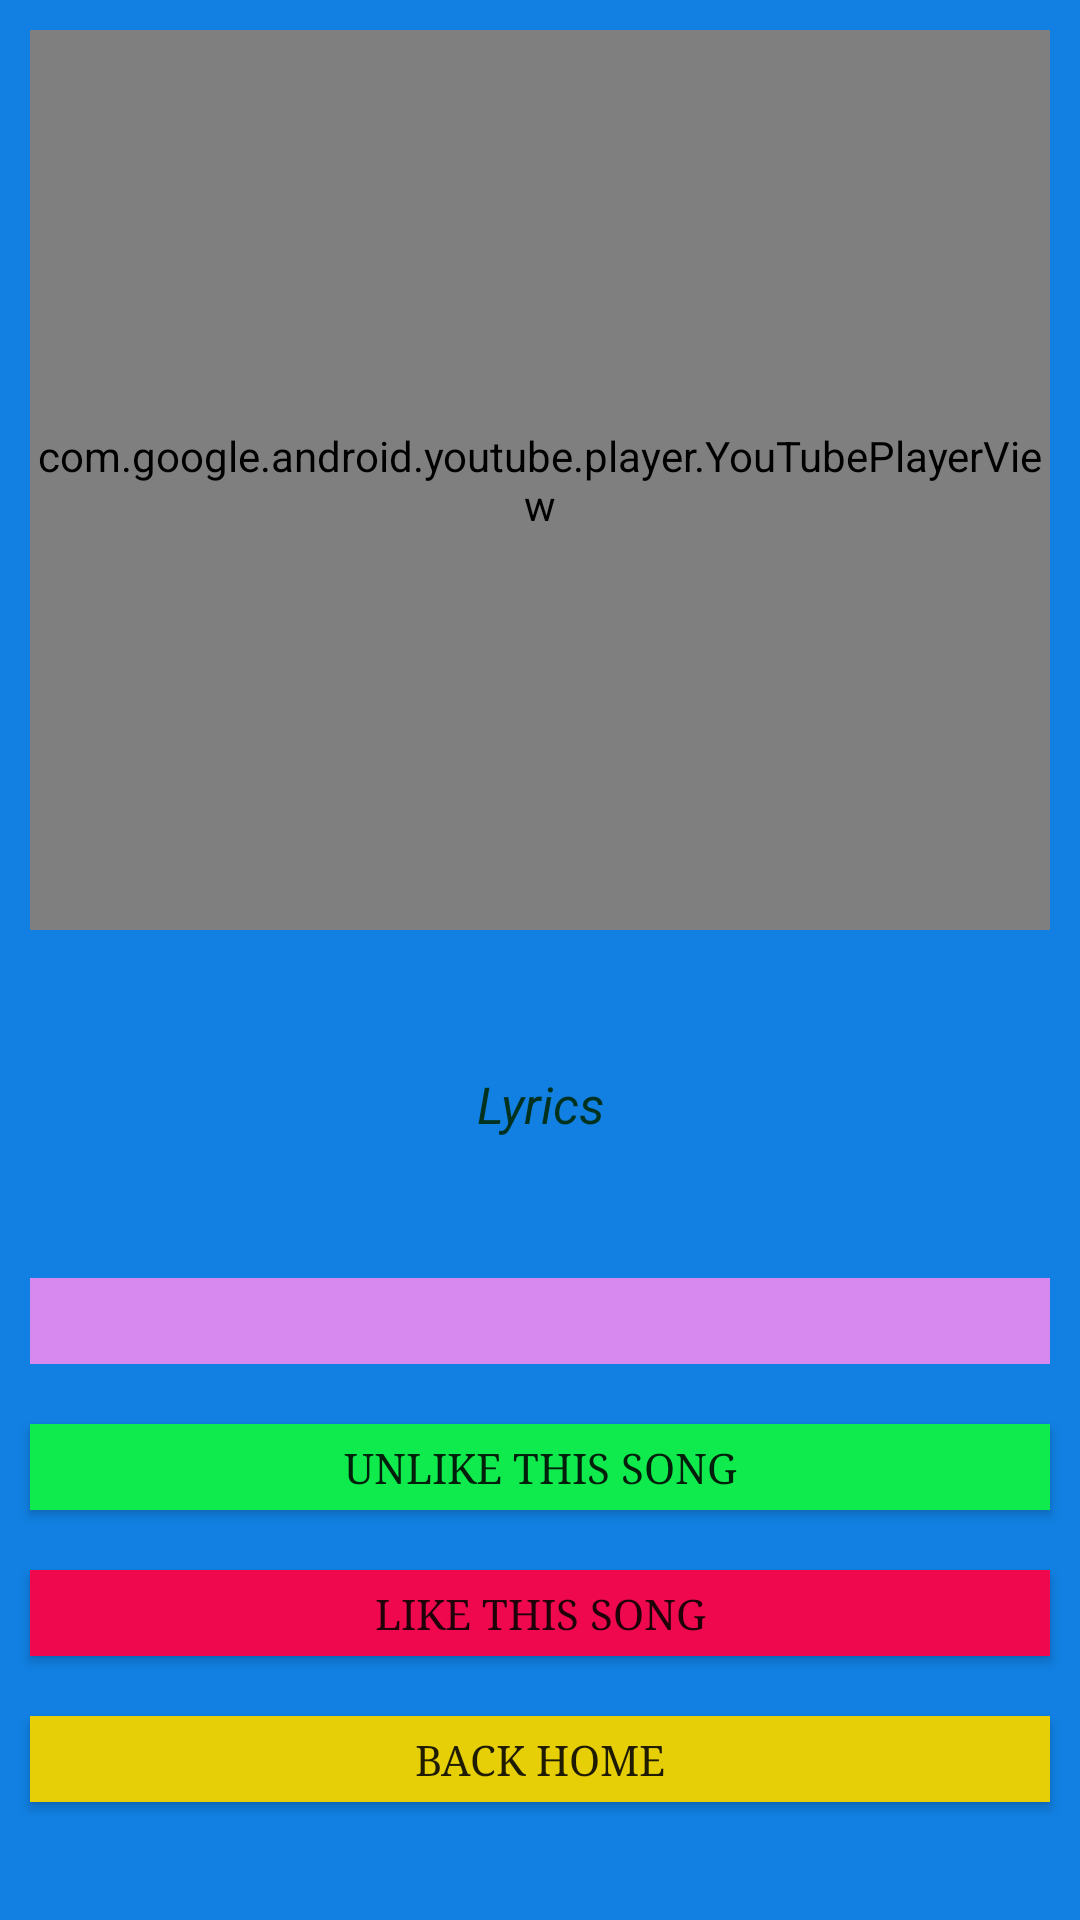

Reconstruct the res/layout file that produces this screen, plus the resources it refers to.
<!-- AndroidManifest.xml: application theme AppTheme -->
<!-- res/layout/shapeofyou.xml -->
<?xml version="1.0" encoding="utf-8"?>
<LinearLayout xmlns:android="http://schemas.android.com/apk/res/android"
    xmlns:app="http://schemas.android.com/apk/res-auto"
    xmlns:tools="http://schemas.android.com/tools"
    android:layout_width="match_parent"
    android:layout_height="match_parent"
    android:orientation="vertical"
    android:weightSum="1"
    tools:context=".MainActivity">


    <LinearLayout
        android:layout_width="match_parent"
        android:layout_height="0dp"
        android:layout_weight="0.5"
        android:background="#1180e2"
        android:orientation="horizontal">

        <com.google.android.youtube.player.YouTubePlayerView
            android:id="@+id/youtube_player"
            android:layout_width="match_parent"
            android:layout_height="match_parent"
            android:layout_margin="10dp"
            android:background="#ffff" />


    </LinearLayout>
    


    <LinearLayout
        android:layout_width="match_parent"
        android:layout_height="0dp"
        android:layout_weight="0.5"
        android:background="#1180e2"
        android:orientation="vertical"
        android:weightSum="1">
        

        <LinearLayout
            android:layout_width="match_parent"
            android:layout_height="0dp"
            android:layout_gravity="center"
            android:layout_weight="0.3">


            <TextView
                android:id="@+id/textView"
                android:layout_width="match_parent"
                android:layout_height="match_parent"
                android:layout_margin="10dp"
                android:background="#1180e2"
                android:gravity="center"
                android:text="Lyrics"
                android:textColor="#013220"
                android:textSize="17dp"
                android:textStyle="italic"
                />
            

        </LinearLayout>


        <LinearLayout
            android:layout_width="match_parent"
            android:layout_height="0dp"
            android:layout_weight="0.7"
            android:orientation="vertical"
            android:weightSum="1">


            <Spinner
                android:id="@+id/spinner"
                android:layout_width="match_parent"
                android:layout_height="0dp"
                android:layout_margin="10dp"
                android:layout_weight="0.2"
                android:gravity="center"
                android:background="#d889f0"
                android:textAlignment="center"
                />


            <Button
                android:id="@+id/button2"
                android:layout_width="match_parent"
                android:layout_height="0dp"
                android:layout_margin="10dp"
                android:layout_weight="0.2"
                android:background="#0feb4d"
                android:text="unlike this song"
                android:typeface="serif"
                />

            <Button
                android:id="@+id/button3"
                android:layout_width="match_parent"
                android:layout_height="0dp"
                android:layout_margin="10dp"
                android:layout_weight="0.2"
                android:background="#f0084e"
                android:text="like this song"
                android:typeface="serif"
                />

            <Button
                android:id="@+id/button4"
                android:layout_width="match_parent"
                android:layout_height="0dp"
                android:layout_margin="10dp"
                android:layout_weight="0.2"
                android:background="#e6cf07"
                android:text="back home"
                android:typeface="serif"
                />


        </LinearLayout>


    </LinearLayout>

</LinearLayout>
<!-- resources referenced by this layout -->
<resources>
  <style name="AppTheme" parent="Theme.AppCompat.Light.DarkActionBar">
          
          <item name="colorPrimary">@color/colorPrimary</item>
          <item name="colorPrimaryDark">@color/colorPrimaryDark</item>
          <item name="colorAccent">@color/colorAccent</item>
      </style>
  <!-- not gathered from this repository: default colours our renderer supplied (Android Studio template values) -->
  <color name="colorPrimary">#FF6200EE</color>
  <color name="colorPrimaryDark">#FF3700B3</color>
  <color name="colorAccent">#FF03DAC5</color>
</resources>
